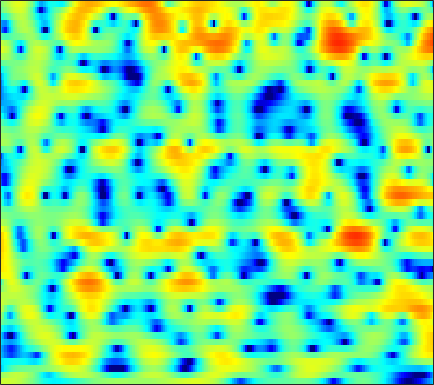

Data behind this chart, as committed beside it:
2.6116, 2.6529, 2.6992, 2.7134, 2.6895, 2.6181, 2.5036, 2.3912, 2.1861, 1.9204, 1.5983, 1.3094, 0.86581, 0.36383, -0.053169, -0.66244, -1.3093, -1.8243, -2.5174, -3.2024, -3.8377, -4.2456, -4.6783, -4.9591
0.838, 1.091, 1.423, 1.733, 1.936, 2.151, 2.299, 2.356, 2.352, 2.264, 2.078, 1.868, 1.494, 1.001, 0.5454, -0.183, -1.062, -1.824, -2.976, -4.234, -5.464, -6.201, -6.644, -6.278
-6.724, -5.48, -4.175, -3.178, -2.58, -1.949, -1.476, -1.204, -0.9354, -0.7595, -0.6478, -0.5979, -0.5763, -0.5759, -0.5752, -0.5684, -0.5386, -0.4937, -0.3971, -0.2478, -0.03553, 0.1645, 0.4845, 0.8544
-5.538, -5.289, -4.979, -4.709, -4.534, -4.34, -4.205, -4.133, -4.093, -4.155, -4.33, -4.546, -4.94, -5.4, -5.707, -5.931, -5.761, -5.295, -4.283, -3.006, -1.661, -0.6729, 0.5591, 1.669
-7.192, -8.151, -9.598, -11.06, -11.83, -11.97, -11.02, -10.01, -8.722, -7.746, -7.168, -7.027, -7.269, -8.056, -9.037, -10.87, -12.57, -12.19, -9.307, -6.01, -3.235, -1.518, 0.3946, 1.954
-7.559, -8.714, -10.44, -12.19, -13.15, -13.23, -11.98, -10.65, -8.911, -7.37, -6.118, -5.338, -4.479, -3.788, -3.339, -2.776, -2.196, -1.7, -0.9683, -0.1681, 0.6777, 1.297, 2.077, 2.774
-6.018, -6.79, -7.703, -8.335, -8.551, -8.439, -7.886, -7.238, -6.185, -5.03, -3.883, -3.063, -2.042, -1.116, -0.4902, 0.254, 0.8969, 1.333, 1.845, 2.278, 2.632, 2.837, 3.019, 3.082
-6.436, -8.261, -11.55, -16.73, -22.81, -19.08, -12.78, -9.752, -6.819, -4.602, -2.847, -1.743, -0.4968, 0.5326, 1.179, 1.901, 2.477, 2.819, 3.154, 3.36, 3.435, 3.403, 3.239, 2.928
-3.218, -4.128, -5.3, -6.206, -6.525, -6.351, -5.556, -4.707, -3.442, -2.195, -1.052, -0.2761, 0.6269, 1.373, 1.828, 2.299, 2.628, 2.777, 2.856, 2.813, 2.647, 2.449, 2.092, 1.619
-0.4118, -1.081, -1.881, -2.444, -2.649, -2.599, -2.192, -1.704, -0.9148, -0.07659, 0.716, 1.252, 1.842, 2.267, 2.473, 2.588, 2.539, 2.387, 2.051, 1.61, 1.074, 0.6499, 0.0611, -0.5244
1.103, -0.5632, -3.37, -6.772, -8.64, -7.351, -4.169, -2.111, 0.02688, 1.598, 2.739, 3.352, 3.88, 4.104, 4.083, 3.788, 3.188, 2.538, 1.405, -0.03726, -1.712, -2.976, -4.302, -4.798
2.638, 1.4, -0.4161, -2.072, -2.748, -2.44, -1.131, 0.01656, 1.386, 2.457, 3.211, 3.576, 3.792, 3.718, 3.471, 2.864, 1.914, 0.9523, -0.754, -3.08, -6.292, -9.623, -14.96, -13.85
2.821, 2.416, 1.933, 1.576, 1.416, 1.354, 1.451, 1.584, 1.787, 1.958, 2.037, 2.011, 1.852, 1.528, 1.159, 0.52, -0.3059, -1.035, -2.151, -3.324, -4.474, -5.204, -5.873, -6.059
2.247, 2.183, 2.166, 2.188, 2.215, 2.251, 2.264, 2.238, 2.159, 2.03, 1.824, 1.623, 1.279, 0.8386, 0.4349, -0.1991, -0.9667, -1.623, -2.584, -3.629, -4.703, -5.457, -6.281, -6.7
-0.118, 0.6376, 1.605, 2.359, 2.747, 3.033, 3.078, 2.984, 2.723, 2.347, 1.923, 1.597, 1.18, 0.778, 0.4717, 0.000625, -0.5847, -1.15, -2.142, -3.526, -5.414, -7.324, -10.96, -16.6
-2.754, -0.1817, 1.954, 3.154, 3.621, 3.768, 3.449, 2.941, 1.925, 0.58, -0.8818, -1.81, -2.414, -2.174, -1.698, -1.072, -0.6855, -0.6391, -0.9075, -1.54, -2.555, -3.492, -4.856, -5.862
3.93, 4.114, 4.329, 4.354, 4.189, 3.666, 2.737, 1.706, -0.2189, -3.031, -7.436, -12.93, -17.25, -9.237, -6.045, -3.478, -2.005, -1.357, -0.9276, -0.8615, -1.094, -1.385, -1.886, -2.38
5.498, 5.255, 4.872, 4.386, 3.928, 3.182, 2.254, 1.433, 0.2263, -1.057, -2.257, -2.953, -3.411, -3.285, -2.958, -2.41, -1.932, -1.676, -1.525, -1.611, -1.937, -2.338, -3.086, -4.114
5.595, 5.261, 4.723, 4.076, 3.525, 2.712, 1.842, 1.187, 0.3249, -0.4502, -1.074, -1.422, -1.695, -1.809, -1.79, -1.705, -1.611, -1.581, -1.639, -1.871, -2.271, -2.728, -3.539, -4.647
5.893, 5.494, 4.807, 3.951, 3.207, 2.089, 0.8854, -0.03541, -1.224, -2.196, -2.809, -2.982, -2.879, -2.531, -2.185, -1.734, -1.357, -1.164, -1.049, -1.089, -1.319, -1.61, -2.16, -2.872
6.37, 5.896, 5.019, 3.855, 2.786, 1.079, -1.007, -2.866, -5.793, -9.204, -11.52, -10.64, -7.81, -5.237, -3.724, -2.205, -1.157, -0.6277, -0.2138, -0.07647, -0.2064, -0.413, -0.8126, -1.275
6.43, 5.903, 4.879, 3.48, 2.183, 0.1424, -2.263, -4.251, -7.144, -10.01, -11.46, -10.52, -7.789, -5.125, -3.448, -1.758, -0.598, -0.04349, 0.3046, 0.1965, -0.2901, -0.8694, -1.836, -2.806
6.289, 5.72, 4.6, 3.034, 1.537, -0.9466, -4.056, -6.807, -10.17, -10.79, -8.715, -6.818, -4.502, -2.511, -1.304, -0.04005, 0.804, 1.149, 1.197, 0.7352, -0.307, -1.615, -4.365, -9.391
4.376, 3.907, 2.981, 1.689, 0.4435, -1.637, -4.274, -6.581, -9.425, -9.569, -7.225, -5.349, -3.251, -1.612, -0.671, 0.2936, 0.9092, 1.151, 1.186, 0.918, 0.3094, -0.3302, -1.349, -2.3
1.841, 1.586, 1.087, 0.4405, -0.1266, -0.9392, -1.716, -2.22, -2.657, -2.712, -2.415, -2.027, -1.391, -0.7787, -0.3684, 0.08124, 0.385, 0.5145, 0.5579, 0.471, 0.282, 0.1197, -0.08998, -0.2295
0.2931, 0.1287, -0.1267, -0.3821, -0.5421, -0.7055, -0.789, -0.795, -0.7125, -0.5561, -0.3352, -0.1429, 0.1103, 0.3287, 0.4646, 0.5604, 0.5751, 0.5369, 0.4315, 0.2739, 0.1154, -0.0006543, -0.125, -0.2047
-0.7601, -1.168, -1.601, -1.795, -1.73, -1.379, -0.8384, -0.362, 0.2682, 0.8295, 1.292, 1.554, 1.772, 1.853, 1.807, 1.618, 1.295, 0.9811, 0.5113, 0.04838, -0.3558, -0.5973, -0.8173, -0.9293
-2.198, -3.796, -6.124, -7.439, -6.725, -4.347, -1.911, -0.3801, 1.239, 2.463, 3.318, 3.739, 4.027, 3.993, 3.751, 3.161, 2.243, 1.346, -0.06219, -1.528, -2.696, -3.109, -3.064, -2.698
-2.831, -4.876, -8.292, -10.81, -9.274, -5.311, -1.989, -0.03401, 1.969, 3.47, 4.502, 5.008, 5.338, 5.244, 4.891, 4.005, 2.537, 0.9566, -2.085, -7.058, -18.24, -19.01, -9.042, -5.615
-4.291, -5.118, -5.675, -5.423, -4.743, -3.316, -1.621, -0.3455, 1.216, 2.516, 3.508, 4.035, 4.433, 4.487, 4.295, 3.68, 2.677, 1.678, 0.03643, -1.732, -3.196, -3.714, -3.736, -3.524
-11.11, -13.44, -13.77, -10.74, -8.287, -5.505, -3.207, -1.766, -0.1094, 1.22, 2.268, 2.865, 3.417, 3.701, 3.737, 3.578, 3.197, 2.786, 2.128, 1.402, 0.6992, 0.1989, -0.4268, -1.037
-11.9, -13.77, -13.85, -11.09, -8.796, -6.108, -3.924, -2.535, -0.9619, 0.3202, 1.357, 1.986, 2.644, 3.089, 3.292, 3.418, 3.371, 3.231, 2.936, 2.518, 2.003, 1.547, 0.8669, 0.09103
-7.921, -7.978, -7.561, -6.707, -5.862, -4.606, -3.344, -2.433, -1.313, -0.2879, 0.6227, 1.225, 1.921, 2.478, 2.798, 3.085, 3.217, 3.22, 3.098, 2.841, 2.445, 2.076, 1.463, 0.6942
-9.091, -8.14, -6.84, -5.664, -4.887, -4.039, -3.307, -2.806, -2.151, -1.391, -0.5498, 0.1308, 0.9946, 1.76, 2.24, 2.684, 2.94, 3.012, 2.958, 2.789, 2.517, 2.267, 1.848, 1.325
-11.53, -8.239, -5.718, -4.308, -3.786, -3.642, -4.048, -4.595, -5.237, -5.032, -3.609, -2.178, -0.3473, 1.08, 1.842, 2.492, 2.749, 2.715, 2.46, 2.066, 1.716, 1.525, 1.455, 1.522
-1.696, -1.3, -0.8052, -0.644, -0.8557, -1.695, -3.474, -5.747, -11.37, -16.47, -7.581, -3.743, -0.5987, 1.309, 2.141, 2.634, 2.446, 1.872, 0.52, -1.488, -3.618, -4.213, -2.9, -0.7953
1.575, 1.454, 1.279, 1, 0.7032, 0.1401, -0.5693, -1.118, -1.664, -1.662, -1.019, -0.2874, 0.6962, 1.423, 1.726, 1.695, 1.103, 0.2364, -1.636, -4.556, -8.518, -10.06, -6.892, -3.482
1.198, 1.024, 0.7679, 0.5194, 0.3433, 0.1305, -0.01264, -0.06982, -0.0166, 0.1611, 0.4622, 0.7181, 1.067, 1.308, 1.377, 1.266, 0.9083, 0.4741, -0.2763, -1.101, -1.788, -2.073, -2.078, -1.787
0.1601, -0.1227, -0.4926, -0.8025, -0.9695, -1.039, -0.9302, -0.7295, -0.3367, 0.1515, 0.6691, 1.049, 1.483, 1.82, 1.974, 2.053, 1.97, 1.802, 1.459, 1.016, 0.508, 0.1173, -0.4439, -1.005
-1.374, -1.972, -2.842, -3.718, -4.235, -4.462, -4.017, -3.283, -2.066, -0.7869, 0.3781, 1.157, 2.004, 2.664, 3.026, 3.345, 3.469, 3.435, 3.221, 2.811, 2.204, 1.603, 0.5691, -0.7452
-3.735, -4.678, -6.507, -9.37, -12.68, -18.36, -13.68, -9.336, -5.401, -2.634, -0.5976, 0.5975, 1.888, 2.866, 3.434, 3.974, 4.285, 4.374, 4.295, 3.971, 3.384, 2.737, 1.588, -0.04254
-6.385, -6.799, -7.746, -9.067, -10.1, -10.73, -9.634, -7.98, -5.642, -3.566, -1.809, -0.6915, 0.5793, 1.631, 2.282, 2.972, 3.466, 3.7, 3.826, 3.737, 3.414, 3.028, 2.301, 1.342
-8.508, -8.076, -7.67, -7.412, -7.219, -6.883, -6.351, -5.842, -5.021, -4.129, -3.171, -2.409, -1.389, -0.3707, 0.357, 1.229, 1.95, 2.369, 2.752, 2.94, 2.948, 2.847, 2.577, 2.231
-9.562, -8.595, -7.522, -6.715, -6.279, -5.891, -5.705, -5.703, -5.826, -5.99, -5.945, -5.575, -4.484, -2.997, -1.822, -0.3857, 0.7624, 1.431, 2.068, 2.439, 2.602, 2.609, 2.545, 2.439
-9.455, -8.011, -6.451, -5.288, -4.7, -4.314, -4.464, -4.97, -6.413, -9.147, -14.45, -18.49, -11.13, -5.735, -3.134, -0.6894, 0.9279, 1.736, 2.376, 2.602, 2.483, 2.242, 1.84, 1.487
-9.23, -7.017, -4.789, -3.194, -2.364, -1.706, -1.552, -1.768, -2.475, -3.609, -4.633, -4.733, -3.436, -1.397, 0.06972, 1.594, 2.641, 3.085, 3.226, 2.844, 1.884, 0.7521, -1.43, -4.138
-7.936, -6.004, -3.978, -2.453, -1.597, -0.7832, -0.2696, -0.05501, 0.1026, 0.1969, 0.3503, 0.5789, 1.017, 1.594, 2.041, 2.536, 2.813, 2.829, 2.535, 1.805, 0.5746, -0.8032, -3.309, -6.594
-4.775, -3.832, -2.704, -1.792, -1.232, -0.6584, -0.2335, 0.02239, 0.2988, 0.5732, 0.8491, 1.079, 1.401, 1.719, 1.917, 2.119, 2.159, 2.068, 1.763, 1.226, 0.4675, -0.1902, -1.137, -1.917
-1.441, -1.116, -0.7608, -0.5176, -0.3997, -0.318, -0.3032, -0.2888, -0.2352, -0.06575, 0.2192, 0.4946, 0.9375, 1.364, 1.637, 1.91, 2.026, 2.007, 1.813, 1.445, 0.8987, 0.4311, -0.316, -1.05
1.666, 1.558, 1.311, 0.9271, 0.5279, -0.1498, -0.9645, -1.598, -2.258, -2.427, -1.891, -1.198, -0.1088, 0.8898, 1.524, 2.129, 2.493, 2.602, 2.517, 2.2, 1.644, 1.062, 0.07927, -1.215
3.582, 3.222, 2.616, 1.805, 0.9932, -0.4869, -2.617, -4.954, -9.75, -14.59, -8.787, -4.99, -1.778, 0.3355, 1.409, 2.368, 2.903, 3.062, 3.035, 2.737, 2.207, 1.604, 0.5754, -0.9323
2.499, 2.078, 1.494, 0.8331, 0.2444, -0.7424, -2.062, -3.282, -4.933, -5.587, -4.368, -2.933, -1.075, 0.3258, 1.042, 1.616, 1.798, 1.734, 1.472, 1.077, 0.6451, 0.3577, -0.09343, -0.532
-1.258, -1.806, -2.179, -2.084, -1.8, -1.352, -1.014, -0.8091, -0.5712, -0.2826, 0.09721, 0.4276, 0.81, 0.9963, 0.9835, 0.6592, -0.03522, -0.7682, -2.028, -3.303, -4.106, -4.022, -3.191, -1.964
-8.343, -11.45, -13.35, -8.945, -5.938, -3.107, -1.187, -0.1674, 0.7975, 1.425, 1.761, 1.877, 1.786, 1.412, 0.914, -0.09008, -1.546, -3.063, -5.993, -10.87, -24.94, -18.14, -8.726, -4.351
-8.196, -9.262, -9.346, -7.104, -4.984, -2.587, -0.7716, 0.2343, 1.183, 1.74, 1.958, 1.886, 1.527, 0.8785, 0.1778, -0.9642, -2.372, -3.55, -5.165, -6.599, -7.254, -6.857, -5.315, -3.303
-3.967, -3.455, -2.676, -1.73, -0.9475, 0.09087, 1.001, 1.551, 2.049, 2.264, 2.181, 1.894, 1.244, 0.2604, -0.6885, -2.197, -3.894, -5.12, -6.333, -6.783, -6.308, -5.614, -4.259, -2.835
-0.9469, -0.3827, 0.3425, 1.042, 1.536, 2.15, 2.664, 2.949, 3.159, 3.13, 2.82, 2.403, 1.526, 0.2151, -1.08, -3.429, -6.674, -10.18, -16.87, -16.02, -10.47, -7.822, -5.41, -3.714
0.1859, 0.5719, 1.138, 1.741, 2.19, 2.736, 3.175, 3.412, 3.586, 3.56, 3.3, 2.946, 2.189, 1.102, 0.04719, -1.728, -3.959, -5.792, -7.799, -8.114, -6.937, -5.863, -4.8, -4.162
